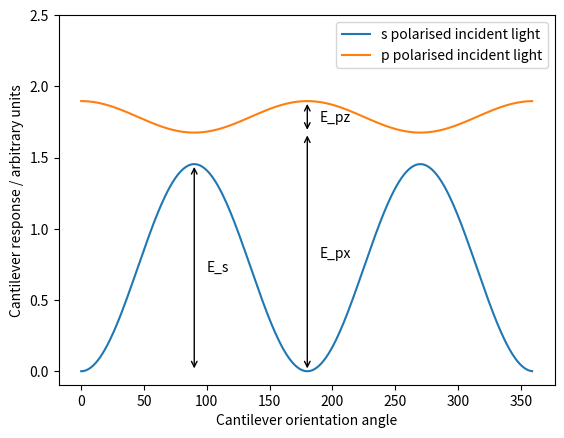

The script that saved this image:
import matplotlib.pyplot as plt 
import math
import cmath

x=range(800)
x=[i*1E-9 for i in x]


def decay_length(theta_i, n_i, lambda0):
	return lambda0/(4*math.pi*math.sqrt(n_i**2*(math.sin(theta_i*math.pi/180.0))**2-1))

def ts_squared(n_i, theta_i):
	theta_i = theta_i*math.pi/180.0
	cos_theta_t=cmath.sqrt(1-n_i**2*(math.sin(theta_i)**2))
	ts=abs(2*n_i*math.cos(theta_i)/(n_i*math.cos(theta_i)+cos_theta_t))
	return ts**2

def tp_squared(n_i, theta_i):
	theta_i = theta_i*math.pi/180.0
	cos_theta_t=cmath.sqrt(1-n_i**2*(math.sin(theta_i)**2))
	tp=abs(2*n_i*math.cos(theta_i)/(n_i*cos_theta_t+math.cos(theta_i)))
	return tp**2

def crit_angle(n_i):
	c = math.asin(1/n_i)
	return c*180.0/math.pi

def ts_tp_ratio(n_i, theta_i, E_s, E_p):
	theta_i = theta_i*math.pi/180.0
	return E_s**2*ts_squared(n_i, theta_i)/(E_p**2*tp_squared(n_i, theta_i)*(2*n_i**2*math.sin(theta_i)**2-1))

def s_intensity(n_i, theta_i, E_s, z, lambda0, phi):
	gamma=1.0/(2.0*decay_length(theta_i, n_i, lambda0))
	theta_i = theta_i*math.pi/180.0
	return E_s**2*ts_squared(n_i, theta_i)*math.exp(-2*gamma*z)*(math.sin(phi)**2)

def px_intensity(n_i, theta_i, E_p, z, lambda0, phi):
	gamma=1.0/(2.0*decay_length(theta_i, n_i, lambda0))
	theta_i = theta_i*math.pi/180.0
	return E_p**2*tp_squared(n_i, theta_i)*n_i**2*math.sin(theta_i)**2

def pz_intensity(n_i, theta_i, E_p, z, lambda0, phi):
	gamma=1.0/(2.0*decay_length(theta_i, n_i, lambda0))
	theta_i = theta_i*math.pi/180.0
	return E_p**2*tp_squared(n_i, theta_i)*(n_i**2*math.sin(theta_i)**2-1)*math.cos(phi)**2

def p_intensity(n_i, theta_i, E_p, z, lambda0, phi):
	px = px_intensity(n_i, theta_i, E_p, z, lambda0, phi)
	pz = pz_intensity(n_i, theta_i, E_p, z, lambda0, phi)
	return px+pz

# I1 = [math.exp(-i/decay_length(45, 1.518, 660E-9)) for i in x]
# I2 = [math.exp(-i/decay_length(45, 1.518, 642E-9)) for i in x]
# I3 = [math.exp(-i/decay_length(45, 1.518, 561E-9)) for i in x]
# I4 = [math.exp(-i/decay_length(45, 1.518, 488E-9)) for i in x]

# print decay_length(45, 1.518, 660E-9)
# print decay_length(45, 1.518, 561E-9)
# print decay_length(45, 1.518, 488E-9)

# x=[i*1E9 for i in x]

# plt.plot(x, I1, color='r', label='$\lambda$=660nm ($\delta$= 135nm)')
# #plt.plot(x, I2, color = 'r')
# plt.plot(x, I3, color = 'g', label='$\lambda$=561nm ($\delta$=114 nm)')
# plt.plot(x, I4, color = 'b', label='$\lambda$=488nm ($\delta$=100 nm)')
# plt.xlabel('Height above surface / nm')
# plt.ylabel('$I/I_0$')
# plt.title('Evanescent field intensity for n(glass) = 1.518 and incident angle = 45 degrees')
# plt.legend()

# plt.show()


# x=range(int(round(crit_angle(n))), 9000)
# x=[int(round(crit_angle(1.518)))+i/100.0-int(round(crit_angle(1.518)))/100.0 for i in x]
# Is = []
# Ip = []
# Iratio = []
# sp_ratio = []
# for i in x:
# 	Is.append(ts_squared(n, i))
# 	Ip.append(tp_squared(n, i))
# 	Iratio.append(ts_squared(n, i)/tp_squared(n, i))
# 	sp_ratio.append(ts_tp_ratio(n, i, 1, 1))


# # plt.plot(x, Is, label = '|ts|^2')
# # plt.plot(x, Ip, label = '|tp|^2')
# # plt.plot(x, Iratio, label = '|ts|^2/|tp|^2')
# plt.axvline(crit_angle(n), 0, 1)
# plt.axhline(1, 0, crit_angle(n)/90)
# plt.plot(x, sp_ratio)
# # plt.legend()
# plt.xlabel('Angle of incidence / degrees')
# plt.ylabel('$|E_{t}^s|^2/|E_{t}^p|^2$')
# plt.xlim(xmin=0, xmax=90)
# plt.ylim(ymin = 0, ymax=1.5)

# plt.show()


# x=range(0, 9000)
# x=[i/100.0 for i in x]
# Is = []
# Ip = []
# for i in x:
# 	Is.append(ts_squared(n, i))
# 	Ip.append(tp_squared(n, i))

# print crit_angle(n)

# plt.plot(x, Is, label = '|ts|^2')
# plt.plot(x, Ip, label = '|tp|^2')
# plt.axvline(crit_angle(n), 0, 1)
# plt.legend()
# plt.xlabel('Angle of incidence / degrees')
# plt.ylabel('$|t^{s/p}|^2$')

# plt.show()



n=1.518
wavelength = 660E-9
angle_i = 45
height = 0

y = []
y2 = []
y3 = []
y4 = []
x=range(0, 360)
for i in x:
	y.append(s_intensity(n, angle_i, 1, height, wavelength, i*math.pi/180.0))
	y2.append(px_intensity(n, angle_i, 1, height, wavelength, i*math.pi/180.0))
	y3.append(pz_intensity(n, angle_i, 1, height, wavelength, i*math.pi/180.0))
	y4.append(p_intensity(n, angle_i, 1, height, wavelength, i*math.pi/180.0))

plt.plot(x, y, label = 's polarised incident light')
plt.plot(x, y4, label = 'p polarised incident light')
plt.legend()
plt.xlabel('Cantilever orientation angle')
plt.ylabel('Cantilever response / arbitrary units')
plt.ylim(ymax = 2.5)
plt.text(190, 1.75, "E_pz")
plt.text(100, 0.7, "E_s")
plt.text(190, 0.8, "E_px")
plt.annotate('', (180, min(y4)), (180, max(y4)), arrowprops={'arrowstyle':'<->'})
plt.annotate('', (90, 0), (90, max(y)), arrowprops={'arrowstyle':'<->'})
plt.annotate('', (180, 0), (180, min(y4)), arrowprops={'arrowstyle':'<->'})
plt.show()




